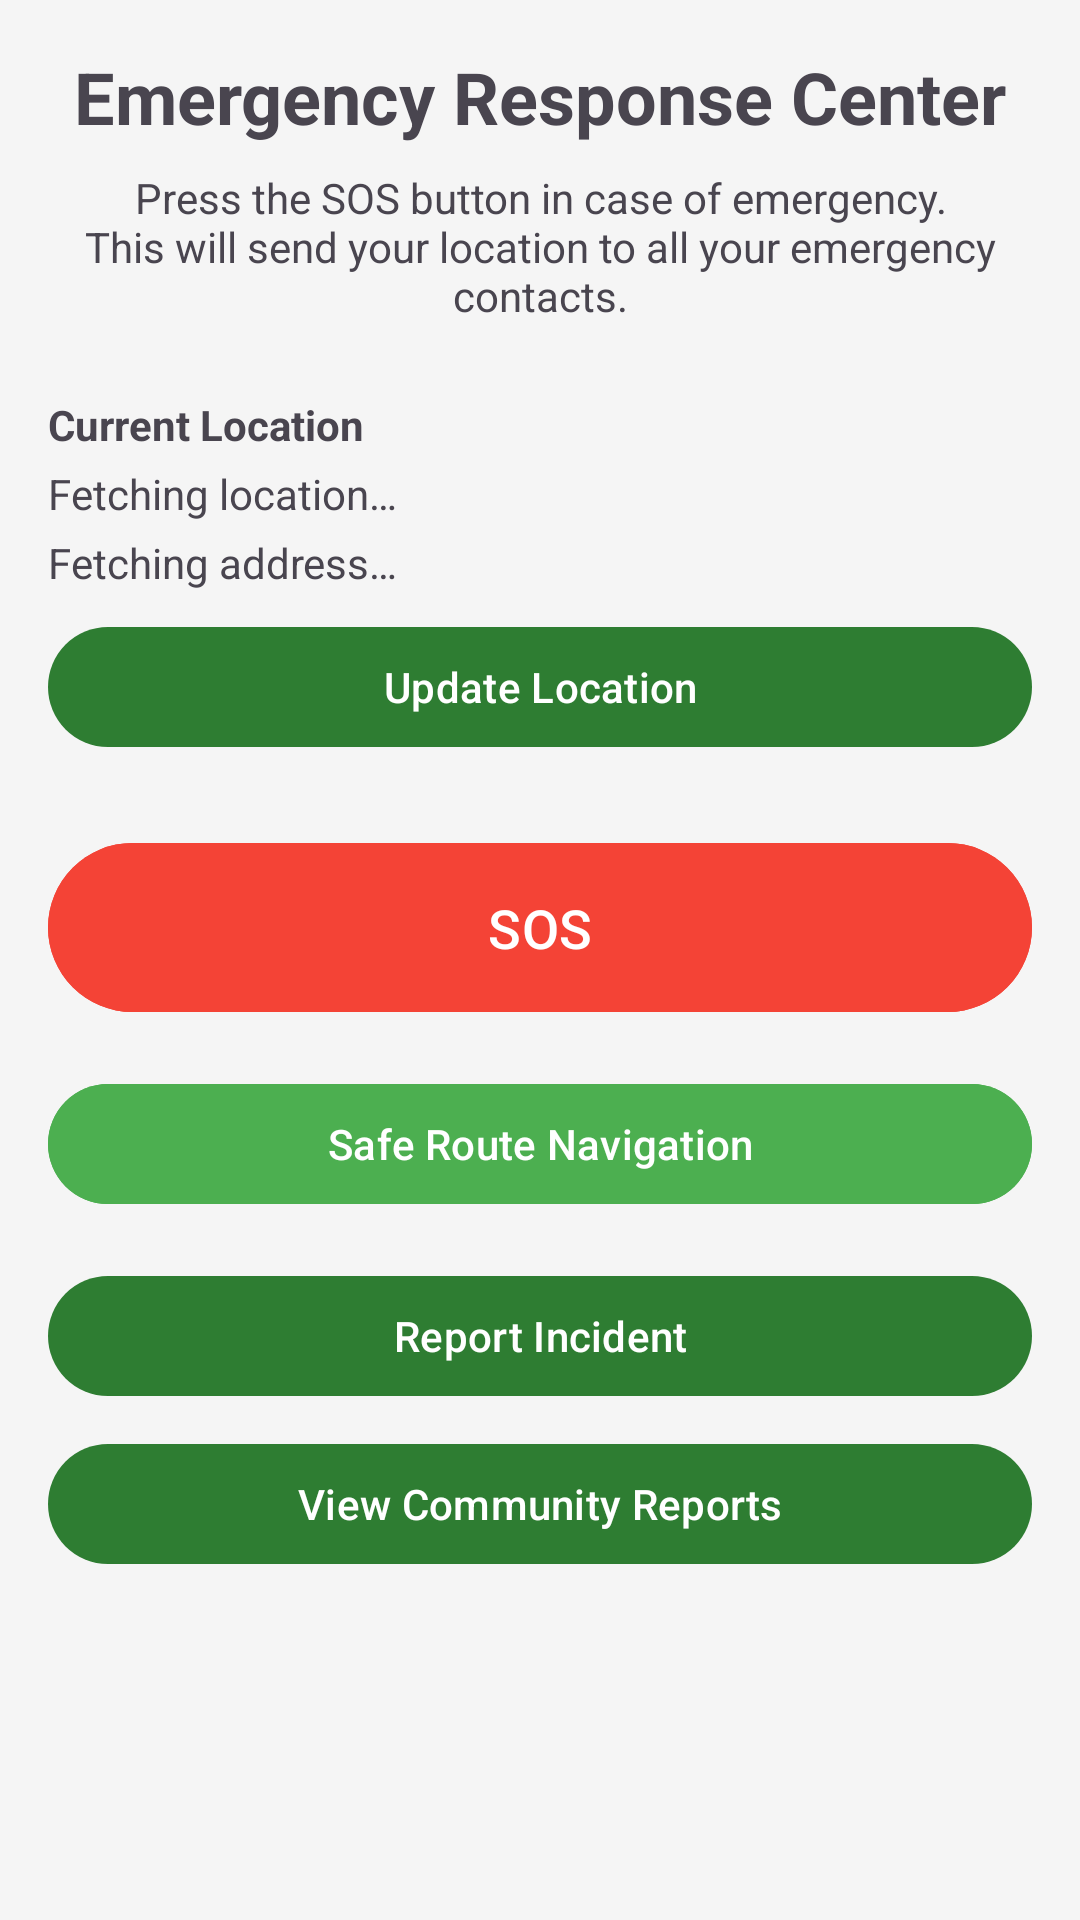

Android layout source for this screen:
<!-- AndroidManifest.xml: application theme Theme.SafeWalk -->
<!-- res/layout/fragment_page1.xml -->
<?xml version="1.0" encoding="utf-8"?>
<androidx.constraintlayout.widget.ConstraintLayout xmlns:android="http://schemas.android.com/apk/res/android"
    xmlns:app="http://schemas.android.com/apk/res-auto"
    xmlns:tools="http://schemas.android.com/tools"
    android:layout_width="match_parent"
    android:layout_height="match_parent"
    android:padding="16dp"
    tools:context=".Page1Fragment">

    <TextView
        android:id="@+id/title"
        android:layout_width="match_parent"
        android:layout_height="wrap_content"
        android:text="@string/emergency_response_center"
        android:textAlignment="center"
        android:textSize="24sp"
        android:textStyle="bold"
        app:layout_constraintTop_toTopOf="parent" />

    <TextView
        android:id="@+id/sos_description"
        android:layout_width="match_parent"
        android:layout_height="wrap_content"
        android:layout_marginTop="8dp"
        android:text="@string/sos_description"
        android:textAlignment="center"
        app:layout_constraintTop_toBottomOf="@id/title" />

    <TextView
        android:id="@+id/current_location_label"
        android:layout_width="match_parent"
        android:layout_height="wrap_content"
        android:layout_marginTop="24dp"
        android:text="@string/current_location"
        android:textStyle="bold"
        app:layout_constraintTop_toBottomOf="@id/sos_description" />

    <TextView
        android:id="@+id/location_text"
        android:layout_width="match_parent"
        android:layout_height="wrap_content"
        android:layout_marginTop="4dp"
        android:text="@string/fetching_location"
        app:layout_constraintTop_toBottomOf="@id/current_location_label" />

    <TextView
        android:id="@+id/address_text"
        android:layout_width="match_parent"
        android:layout_height="wrap_content"
        android:layout_marginTop="4dp"
        android:text="@string/fetching_address"
        app:layout_constraintTop_toBottomOf="@id/location_text" />

    <com.google.android.material.button.MaterialButton
        android:id="@+id/get_location_button"
        android:layout_width="match_parent"
        android:layout_height="wrap_content"
        android:layout_marginTop="8dp"
        android:text="@string/update_location"
        app:layout_constraintTop_toBottomOf="@id/address_text" />

    <com.google.android.material.button.MaterialButton
        android:id="@+id/sos_button"
        android:layout_width="match_parent"
        android:layout_height="wrap_content"
        android:layout_marginTop="24dp"
        android:backgroundTint="#F44336"
        android:padding="16dp"
        android:text="@string/sos"
        android:textSize="18sp"
        app:layout_constraintTop_toBottomOf="@id/get_location_button" />

    <Button
        android:id="@+id/safe_route_button"
        android:layout_width="match_parent"
        android:layout_height="wrap_content"
        android:layout_marginTop="16dp"
        android:text="@string/safe_route_navigation"
        android:backgroundTint="#4CAF50"
        app:layout_constraintTop_toBottomOf="@id/sos_button" />

    <Button
        android:id="@+id/report_incident_button"
        android:layout_width="match_parent"
        android:layout_height="wrap_content"
        android:layout_marginTop="16dp"
        android:text="@string/report_incident"
        app:layout_constraintTop_toBottomOf="@id/safe_route_button" />

    <Button
        android:id="@+id/view_reports_button"
        android:layout_width="match_parent"
        android:layout_height="wrap_content"
        android:layout_marginTop="8dp"
        android:text="@string/view_community_reports"
        app:layout_constraintTop_toBottomOf="@id/report_incident_button" />

    <ProgressBar
        android:id="@+id/location_progress"
        android:layout_width="wrap_content"
        android:layout_height="wrap_content"
        android:visibility="gone"
        app:layout_constraintBottom_toBottomOf="parent"
        app:layout_constraintEnd_toEndOf="parent"
        app:layout_constraintStart_toStartOf="parent"
        app:layout_constraintTop_toTopOf="parent" />

</androidx.constraintlayout.widget.ConstraintLayout>
<!-- resources referenced by this layout -->
<resources>
  <string name="current_location">Current Location</string>
  <string name="emergency_response_center">Emergency Response Center</string>
  <string name="fetching_address">Fetching address…</string>
  <string name="fetching_location">Fetching location…</string>
  <string name="report_incident">Report Incident</string>
  <string name="safe_route_navigation">Safe Route Navigation</string>
  <string name="sos">SOS</string>
  <string name="sos_description">Press the SOS button in case of emergency.\nThis will send your location to all your emergency contacts.</string>
  <string name="update_location">Update Location</string>
  <string name="view_community_reports">View Community Reports</string>
  <style name="Theme.SafeWalk" parent="Base.Theme.SafeWalk" />
  <color name="primary">#2E7D32</color>
  <color name="primary_variant">#1B5E20</color>
  <color name="white">#FFFFFF</color>
  <color name="secondary">#1976D2</color>
  <color name="secondary_variant">#0D47A1</color>
  <color name="accent">#00BCD4</color>
  <color name="error">#D32F2F</color>
  <color name="background">#F5F5F5</color>
  <color name="black">#212121</color>
  <style name="TextAppearance.SafeWalk.Headline2" parent="TextAppearance.MaterialComponents.Headline2">
          <item name="fontFamily">sans-serif-light</item>
          <item name="android:fontFamily">sans-serif-light</item>
          <item name="android:textSize">60sp</item>
      </style>
  <style name="TextAppearance.SafeWalk.Headline3" parent="TextAppearance.MaterialComponents.Headline3">
          <item name="fontFamily">sans-serif</item>
          <item name="android:fontFamily">sans-serif</item>
          <item name="android:textSize">48sp</item>
      </style>
  <style name="TextAppearance.SafeWalk.Headline4" parent="TextAppearance.MaterialComponents.Headline4">
          <item name="fontFamily">sans-serif</item>
          <item name="android:fontFamily">sans-serif</item>
          <item name="android:textSize">34sp</item>
      </style>
  <style name="TextAppearance.SafeWalk.Headline5" parent="TextAppearance.MaterialComponents.Headline5">
          <item name="fontFamily">sans-serif</item>
          <item name="android:fontFamily">sans-serif</item>
          <item name="android:textSize">24sp</item>
      </style>
  <style name="TextAppearance.SafeWalk.Subtitle1" parent="TextAppearance.MaterialComponents.Subtitle1">
          <item name="fontFamily">sans-serif</item>
          <item name="android:fontFamily">sans-serif</item>
          <item name="android:textSize">16sp</item>
      </style>
  <style name="TextAppearance.SafeWalk.Body1" parent="TextAppearance.MaterialComponents.Body1">
          <item name="fontFamily">sans-serif</item>
          <item name="android:fontFamily">sans-serif</item>
          <item name="android:textSize">16sp</item>
      </style>
  <style name="TextAppearance.SafeWalk.Body2" parent="TextAppearance.MaterialComponents.Body2">
          <item name="fontFamily">sans-serif</item>
          <item name="android:fontFamily">sans-serif</item>
          <item name="android:textSize">14sp</item>
      </style>
  <style name="TextAppearance.SafeWalk.Caption" parent="TextAppearance.MaterialComponents.Caption">
          <item name="fontFamily">sans-serif</item>
          <item name="android:fontFamily">sans-serif</item>
          <item name="android:textSize">12sp</item>
      </style>
  <style name="ShapeAppearance.SafeWalk.SmallComponent" parent="ShapeAppearance.MaterialComponents.SmallComponent">
          <item name="cornerFamily">rounded</item>
          <item name="cornerSize">8dp</item>
      </style>
  <style name="ShapeAppearance.SafeWalk.MediumComponent" parent="ShapeAppearance.MaterialComponents.MediumComponent">
          <item name="cornerFamily">rounded</item>
          <item name="cornerSize">12dp</item>
      </style>
  <style name="ShapeAppearance.SafeWalk.LargeComponent" parent="ShapeAppearance.MaterialComponents.LargeComponent">
          <item name="cornerFamily">rounded</item>
          <item name="cornerSize">16dp</item>
      </style>
</resources>
